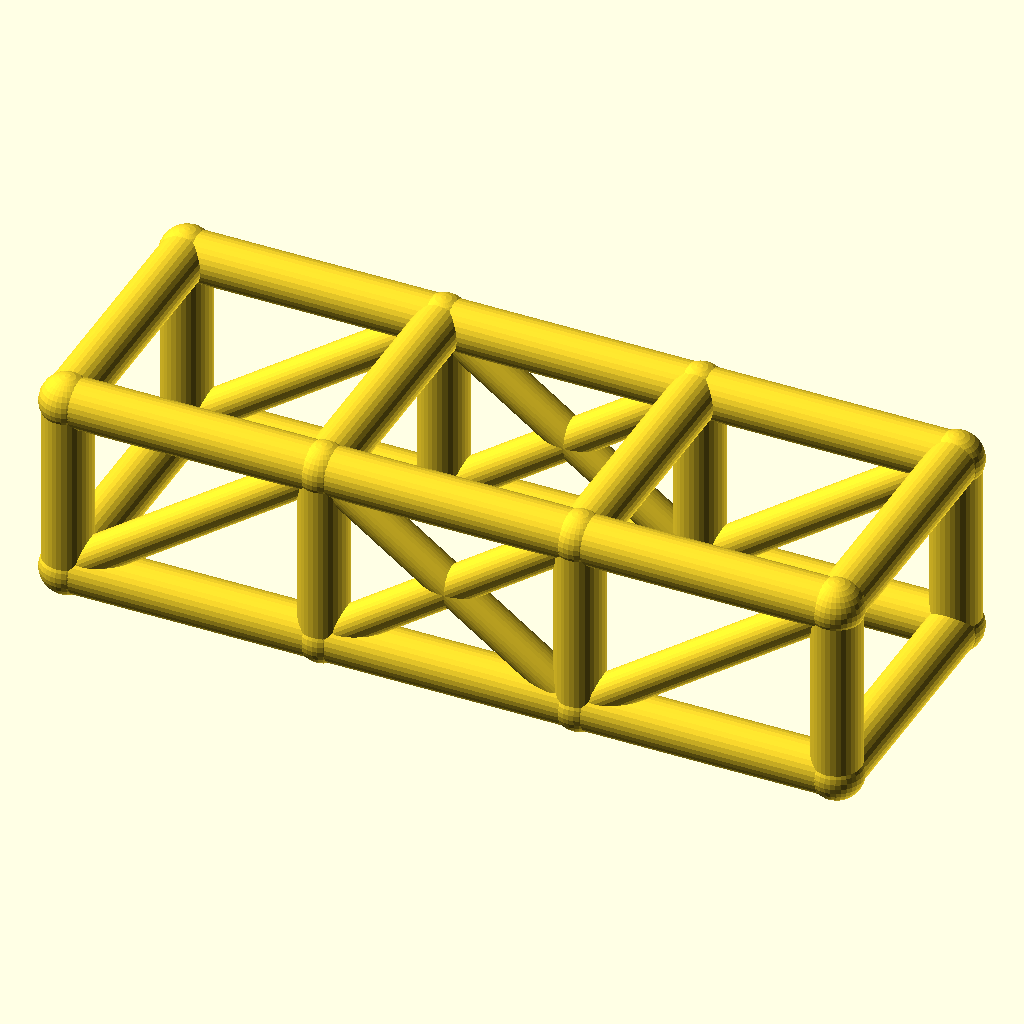
Cell 1: rendered with the file's own defaults.
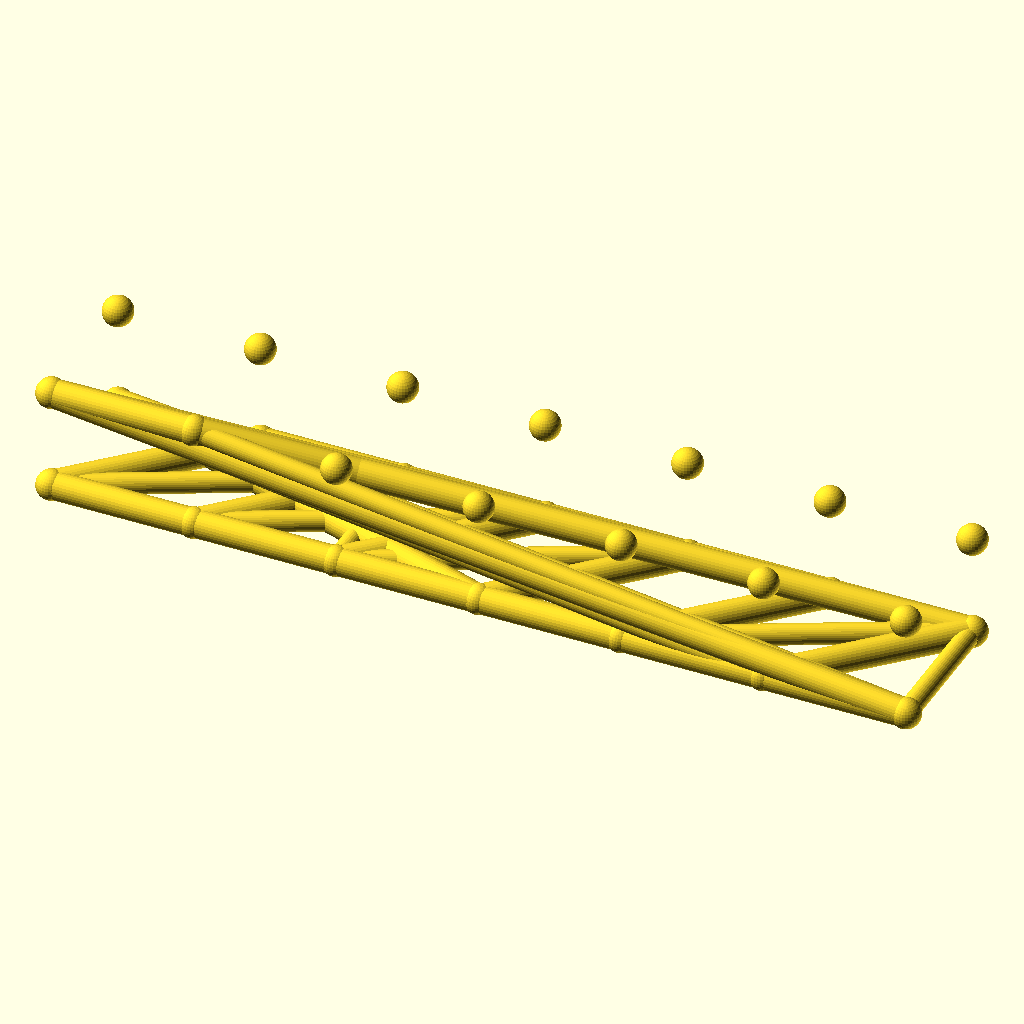
Cell 2: the same model with bays = 6.
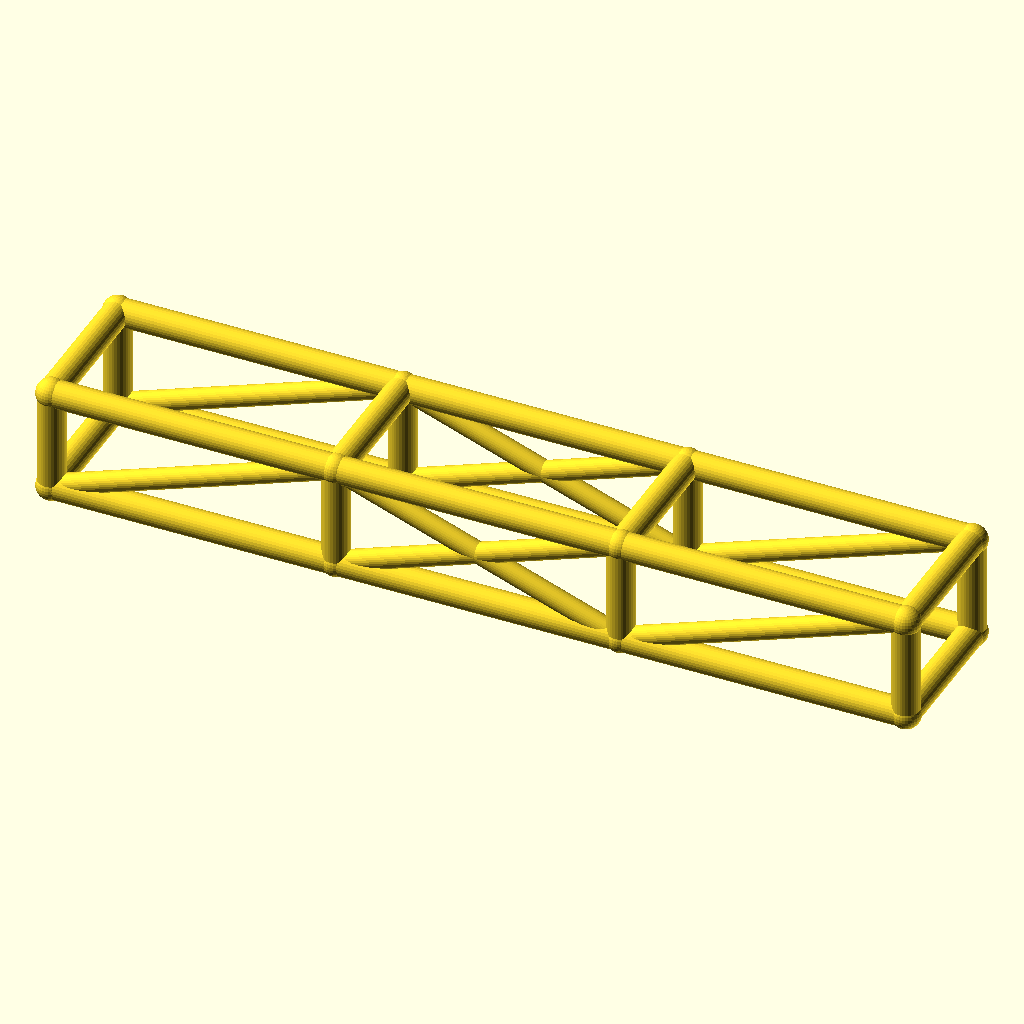
Cell 3: the same model with bay_l = 84.
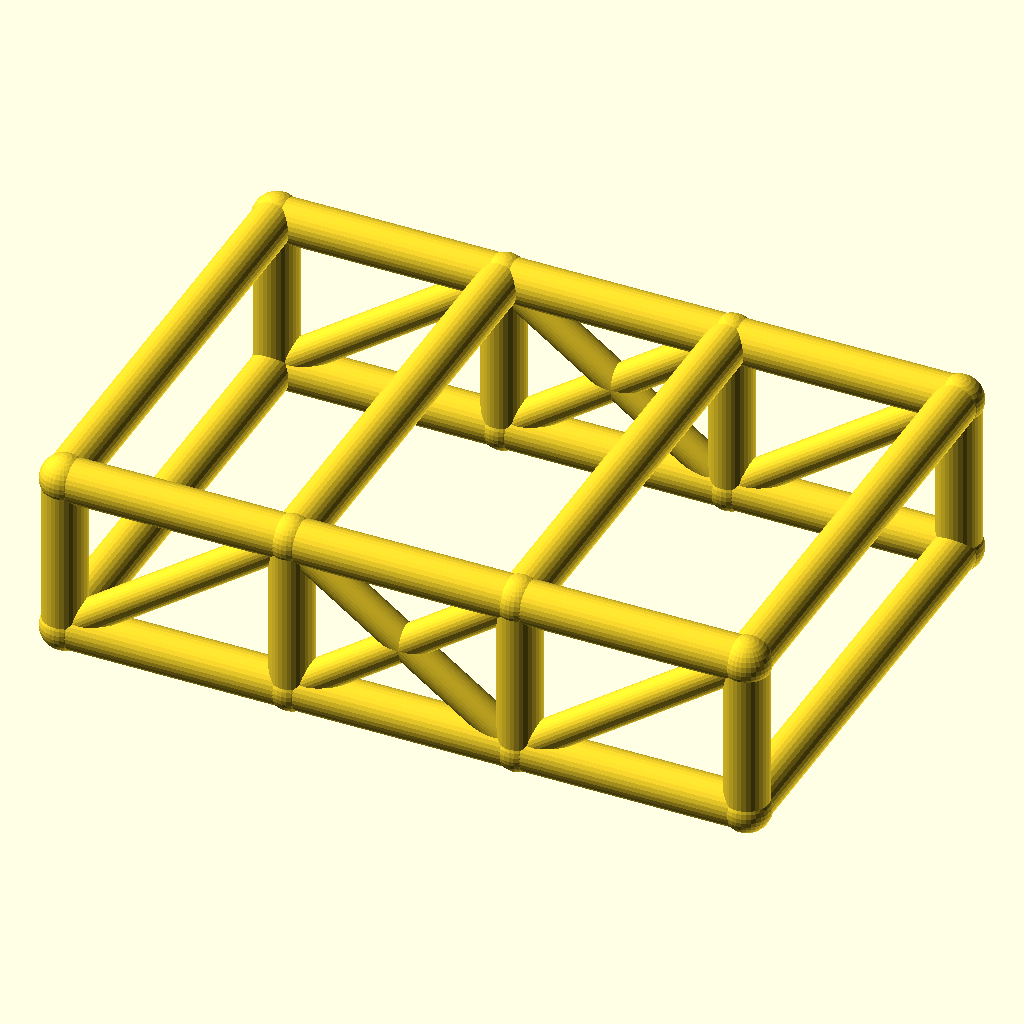
Cell 4: cage_w = 84 (everything else at default).
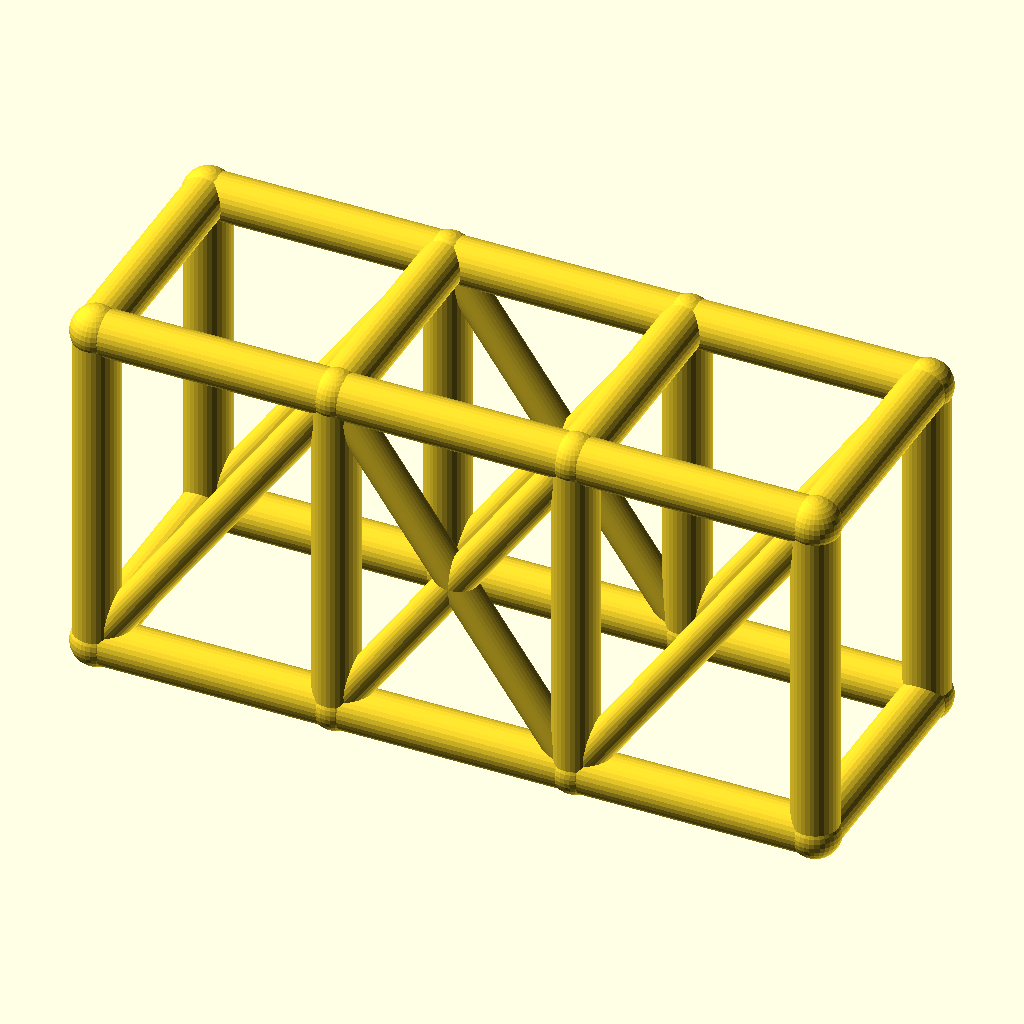
Cell 5: cage_h = 60 (everything else at default).
All cells are drawn from the same view direction (rotation 55°, 0°, 25°, orthographic, colour scheme Cornfield), but the view is re-fitted for each cell, so position and scale can differ between cells as well as the parameter.
Source of the model, optional_data/data/wire2/rollcages/scene_0252.scad:
$fn = 32;

// ----------------------------------------------------------------------
// Roll cage: 3 bays x 2 sections, bays 42 mm, 42 x 30 mm section
// ----------------------------------------------------------------------

// --- parameters (mm) ---
bays = 3;                 // number of bays along X
sections = 2;             // levels of the cage
bay_l = 42;               // bay length, X
cage_w = 42;              // cage width, Y
cage_h = 30;              // cage height, Z
rail_r = 4;               // rail and hoop radius
diag_r = 3;               // diagonal brace radius
joint_r = 4.4;            // joint ball radius
fit_tol = 0.1;            // declared fit tolerance (prompt contract)
free_tol = 0.3;           // declared free tolerance (prompt contract)

bbox_x = bays * bay_l + 2 * joint_r;  // overall X, joints included
bbox_y = cage_w + 2 * joint_r;  // overall Y, joints included
bbox_z = cage_h + 2 * joint_r;  // overall Z, joints included
rail_d = 2 * rail_r;  // rail stock diameter
diag_d = 2 * diag_r;  // diagonal stock diameter
joint_d = 2 * joint_r;  // joint ball diameter
cage_l = bays * bay_l;  // overall cage length
nodes = [for (lvl = [0, 1], side = [0, 1], st = [0 : bays]) [st * bay_l, side * cage_w, lvl * cage_h]];

module member(a, b, r) {
  /* round stock from joint a to joint b, ends buried in the joint balls */
  d = b - a;
  length = norm(d);
  translate(a) rotate([0, acos(d[2] / length), atan2(d[1], d[0])])
    cylinder(h = length, r = r);
}

module joint(p, r) {
  /* ball at the joint centre, fatter than every member meeting there */
  translate(p) sphere(r = r);
}

/* members - each call is one graph edge */
member(nodes[0], nodes[1], rail_r);
member(nodes[1], nodes[2], rail_r);
member(nodes[2], nodes[3], rail_r);
member(nodes[4], nodes[5], rail_r);
member(nodes[5], nodes[6], rail_r);
member(nodes[6], nodes[7], rail_r);
member(nodes[8], nodes[9], rail_r);
member(nodes[9], nodes[10], rail_r);
member(nodes[10], nodes[11], rail_r);
member(nodes[12], nodes[13], rail_r);
member(nodes[13], nodes[14], rail_r);
member(nodes[14], nodes[15], rail_r);
member(nodes[0], nodes[8], rail_r);
member(nodes[1], nodes[9], rail_r);
member(nodes[2], nodes[10], rail_r);
member(nodes[3], nodes[11], rail_r);
member(nodes[4], nodes[12], rail_r);
member(nodes[5], nodes[13], rail_r);
member(nodes[6], nodes[14], rail_r);
member(nodes[7], nodes[15], rail_r);
member(nodes[8], nodes[12], rail_r);
member(nodes[9], nodes[13], rail_r);
member(nodes[10], nodes[14], rail_r);
member(nodes[11], nodes[15], rail_r);
member(nodes[0], nodes[4], rail_r);
member(nodes[3], nodes[7], rail_r);
member(nodes[0], nodes[9], diag_r);
member(nodes[1], nodes[10], diag_r);
member(nodes[9], nodes[2], diag_r);
member(nodes[2], nodes[11], diag_r);
member(nodes[4], nodes[13], diag_r);
member(nodes[5], nodes[14], diag_r);
member(nodes[13], nodes[6], diag_r);
member(nodes[6], nodes[15], diag_r);

/* joint balls */
for (p = nodes) joint(p, joint_r);
Parameter table extracted from the source (name, type, default, range or options):
bays: number, default 3
sections: number, default 2
bay_l: number, default 42
cage_w: number, default 42
cage_h: number, default 30
rail_r: number, default 4
diag_r: number, default 3
joint_r: number, default 4.4
fit_tol: number, default 0.1
free_tol: number, default 0.3
